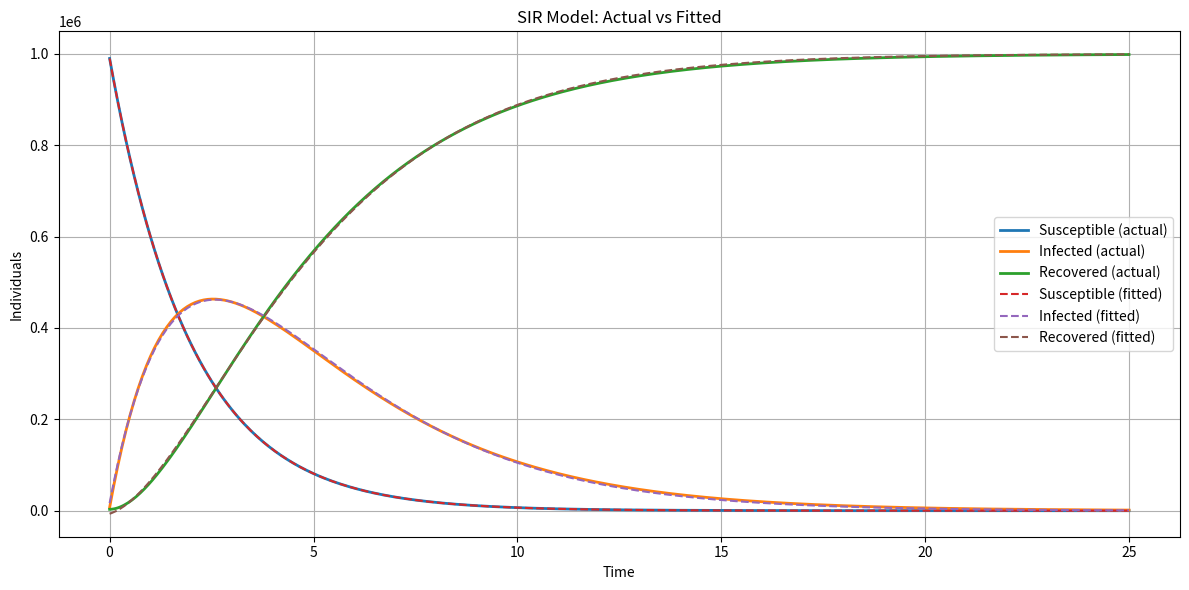

Write the Python code that produced this figure.
from typing import Callable, Union

import matplotlib.pyplot as plt
import numpy as np
from scipy.integrate import solve_ivp
from scipy.interpolate import interp1d
from scipy.optimize import curve_fit, minimize_scalar

ArrayLike = Union[float, np.ndarray]


class Parameters:
    alpha: float = 0.5
    beta: float = 0.3
    population: int = 1_000_000
    susceptible_init: int = 990_000
    infected_init: int = 7_000
    recovered_init: int = 3_000
    time_start: float = 0.0
    time_end: float = 25.0
    time_points: np.ndarray = np.linspace(time_start, time_end, 500)


def sir_derivatives(_: float, state: list[float]) -> list[float]:
    s, i = state
    ds_dt = -Parameters.alpha * s
    di_dt = Parameters.alpha * s - Parameters.beta * i
    return [ds_dt, di_dt]


def compute_sir() -> tuple[np.ndarray, np.ndarray, np.ndarray, np.ndarray]:
    result = solve_ivp(
        fun=sir_derivatives,
        t_span=[Parameters.time_start, Parameters.time_end],
        y0=[Parameters.susceptible_init, Parameters.infected_init],
        t_eval=Parameters.time_points,
    )
    s, i = result.y
    r = Parameters.population - s - i
    return result.t, s, i, r


def fit_susceptible_model(
    t: np.ndarray, s: np.ndarray
) -> tuple[Callable[[np.ndarray], np.ndarray], np.ndarray]:
    def model(t: np.ndarray, s0: float, alpha: float) -> np.ndarray:
        return s0 * np.exp(-alpha * t)

    params, _ = curve_fit(model, t, s, p0=(Parameters.susceptible_init, Parameters.alpha))
    return lambda x: model(x, *params), params


def fit_infected_model(
    t: np.ndarray, i: np.ndarray
) -> tuple[Callable[[np.ndarray], np.ndarray], np.ndarray]:
    def model(t: np.ndarray, i0: float, alpha: float, s0: float) -> np.ndarray:
        return (i0 + alpha * s0 * t) * np.exp(-alpha * t)

    params, _ = curve_fit(
        model, t, i, p0=(Parameters.infected_init, Parameters.alpha, Parameters.susceptible_init)
    )
    return lambda x: model(x, *params), params


def compute_recovered_interp(
    s_interp: Callable[[ArrayLike], ArrayLike],
    i_interp: Callable[[ArrayLike], ArrayLike],
) -> Callable[[ArrayLike], ArrayLike]:
    def recovered(x: ArrayLike) -> ArrayLike:
        return Parameters.population - s_interp(x) - i_interp(x)

    return recovered


def compute_recovered_fit(
    s_fit: Callable[[ArrayLike], ArrayLike],
    i_fit: Callable[[ArrayLike], ArrayLike],
) -> Callable[[ArrayLike], ArrayLike]:
    def recovered(x: ArrayLike) -> ArrayLike:
        return Parameters.population - s_fit(x) - i_fit(x)

    return recovered


def find_peak_infection(i_func: Callable[[float], float]) -> tuple[float, float]:
    result = minimize_scalar(
        lambda t: -i_func(t), bounds=(Parameters.time_start, Parameters.time_end), method="bounded"
    )
    return result.x, i_func(result.x)


def plot_sir(
    t: np.ndarray,
    s: np.ndarray,
    i: np.ndarray,
    r: np.ndarray,
    s_fit: Callable[[np.ndarray], np.ndarray],
    i_fit: Callable[[np.ndarray], np.ndarray],
    r_fit: Callable[[np.ndarray], np.ndarray],
) -> None:
    plt.figure(figsize=(12, 6))
    plt.plot(t, s, label="Susceptible (actual)", linewidth=2)
    plt.plot(t, i, label="Infected (actual)", linewidth=2)
    plt.plot(t, r, label="Recovered (actual)", linewidth=2)

    plt.plot(t, s_fit(t), "--", label="Susceptible (fitted)")
    plt.plot(t, i_fit(t), "--", label="Infected (fitted)")
    plt.plot(t, r_fit(t), "--", label="Recovered (fitted)")

    plt.xlabel("Time")
    plt.ylabel("Individuals")
    plt.title("SIR Model: Actual vs Fitted")
    plt.grid(True)
    plt.legend()
    plt.tight_layout()
    plt.show()


if __name__ == "__main__":
    t, s_actual, i_actual, r_actual = compute_sir()

    s_interp = interp1d(t, s_actual, kind="cubic")
    i_interp = interp1d(t, i_actual, kind="cubic")

    r_interp = compute_recovered_interp(s_interp, i_interp)

    s_fit, _ = fit_susceptible_model(t, s_actual)
    i_fit, _ = fit_infected_model(t, i_actual)
    r_fit = compute_recovered_fit(s_fit, i_fit)

    t_peak, i_peak = find_peak_infection(i_fit)

    print(f"📈 Peak infection at t = {t_peak:.2f}, I(t) = {int(i_peak)}")
    plot_sir(t, s_actual, i_actual, r_actual, s_fit, i_fit, r_fit)
